38-way image classification set "60_20_20segmented" from GitHub (Sanjana-aravindan/Plant-leaf-disease-classification); label vocabulary: apple frogeye spot, apple scab, apple cedar apple rust, apple healthy, blueberry healthy, cherry powdery mildew, cherry healthy, corn cercospora gray leaf spot, corn common rust, corn northern leaf blight, corn healthy, grape black rot, grape esca black measles, grape leaf blight isariopsis leaf spot markers, grape healthy, orange huanglongbing citrus greening, peach bacterial spot, peach healthy, bell pepper bacterial spot, bell pepper healthy, potato early blight, potato late blight, potato healthy, raspberry healthy, soybean healthy, squash powdery mildew, strawberry leaf scorch, strawberry healthy, tomato bacterial spot, tomato early blight, tomato late blight, tomato leaf mold, tomato septoria leaf spot, tomato two-spotted spider mite, tomato target spot, tomato yellow leaf curl virus, tomato mosaic virus, tomato healthy.

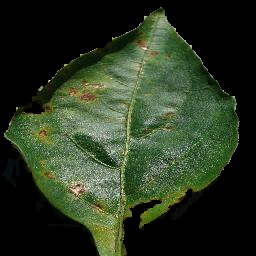
Label: bell pepper bacterial spot

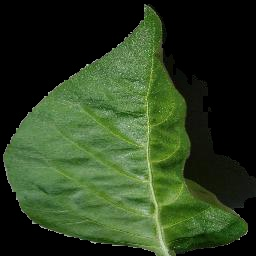
Label: bell pepper healthy

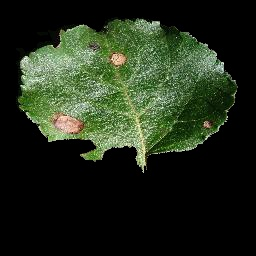
Label: apple frogeye spot

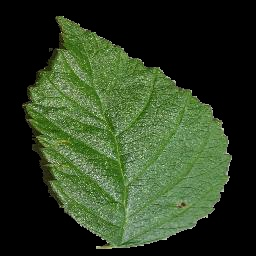
Label: raspberry healthy

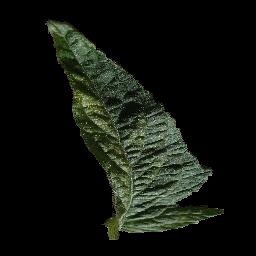
Label: tomato two-spotted spider mite

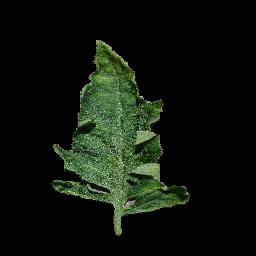
Label: tomato mosaic virus
